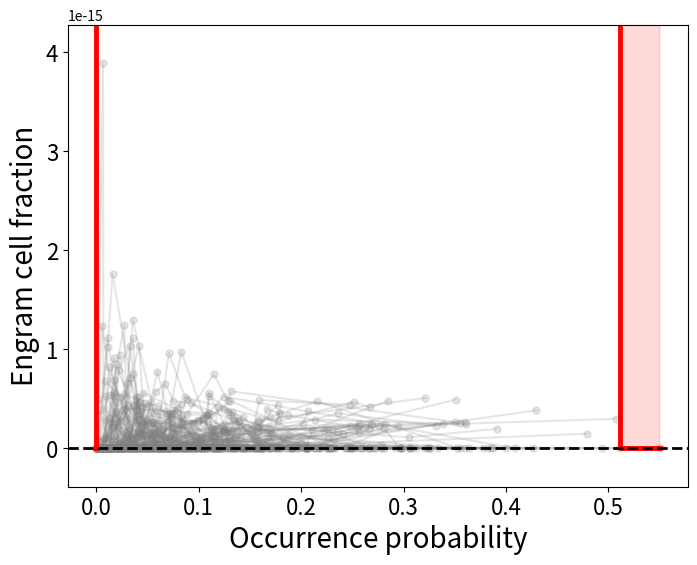

Python code for this plot: (Note: this script raises an exception after producing the figure.)
# Solve the optimization problem with several sets of (alpha, W, M)
# For Figure 2, alpha=0.5, W = 0.1, M = 10
import numpy as np
import matplotlib.pyplot as plt
from scipy.optimize import minimize
from scipy.optimize import root_scalar
from scipy.stats import norm as normal_dist
from mpl_toolkits.mplot3d import Axes3D
import random

# Mutual information of context
def I_context(alpha, fraction, p):
    M = len(fraction)
    H = 0
    coef1 = np.zeros(M)
    coef2 = np.zeros(M)
    for s in range(M):
        coef1[s] = (1+alpha) * p[s] / (1+alpha*fraction[s])
        coef2[s] = p[s] / (1+alpha*fraction[s])
    for s in range(M):
        tmp = 0
        for r in range(M):
            tmp += coef2[r]
        tmp -= coef2[s]
        H += fraction[s] * (coef1[s] + tmp) * np.log(coef1[s] + tmp)
    H += (1-np.sum(fraction)) * (np.sum(coef2)) * np.log(np.sum(coef2))
    I = 0
    for s in range(M):
        I += fraction[s] * coef1[s] * np.log(coef1[s] / p[s]) + (1-fraction[s]) * coef2[s] * np.log(coef2[s] / p[s])
    return I - H

# Mutual information of space
def I_space(alpha, fraction, p):
    M = len(fraction)
    I = 0
    for s in range(M):
        I -= fraction[s] * (1+alpha) * p[s] / (1 + alpha * fraction[s]) * np.log(1+alpha)
    return I

# Total information
def tilde_I(alpha, W, fraction, p):
    return W * I_space(alpha, fraction, p) +  I_context(alpha, fraction, p)

# Solve the optimization problem with given parameters
def optimize_fraction(alpha, W, p):
    N = len(p)

    if N == 1:
        return np.array([0.0])

    fraction0 = np.ones(N-1) / (N-1)

    bounds = [(0.0, 1.0) for _ in range(N-1)]

    # constraint: sum of f must be less than 1
    constraints = {
        'type': 'ineq',
        'fun': lambda b: 1.0 - np.sum(b)
    }

    result = minimize(
        lambda b: -tilde_I(alpha, W, np.concatenate(([0.0], b)), p),
        fraction0,
        method="SLSQP",
        bounds=bounds,
        constraints=constraints,
        options={"ftol": 1e-12, "maxiter": 1000}
    )

    if not result.success:
        print("Warning: optimization did not converge")

    fraction_opt = np.concatenate(([0.0], result.x))
    print(result)
    print("p:", p)

    return fraction_opt

# Estimation of the mean value of given data with trancated normal distribution in [0,1]
def truncated_normal_mle(data, bounds=(0.0, 1.0)):
    a, b = bounds
    
    def neg_log_likelihood(params):
        mu, sigma = params
        if sigma <= 0:
            return 1e10
        
        alpha = (a - mu) / sigma
        fraction_std = (b - mu) / sigma
        
        Z = normal_dist.cdf(fraction_std) - normal_dist.cdf(alpha)
        
        if Z <= 0 or np.isnan(Z):
            return 1e10
        
        log_pdf = normal_dist.logpdf(data, mu, sigma)
        nll = -np.sum(log_pdf) + len(data) * np.log(Z)
        
        return nll
    
    if len(data) == 0:
        return 0.5, 0.2
    
    if len(data) == 1:
        return float(data[0]), 1e-6
    
    mu_init = np.mean(data)
    sigma_init = np.std(data)
    
    if sigma_init < 1e-6:
        sigma_init = 0.1
    
    mu_init = np.clip(mu_init, a + 1e-6, b - 1e-6)
    
    best_result = None
    best_nll = float('inf')
    
    init_patterns = [
        [mu_init, sigma_init],
        [0.5, 0.2],
        [(a + b) / 2, (b - a) / 4],
    ]
    
    for init_params in init_patterns:
        try:
            result = minimize(
                neg_log_likelihood,
                init_params,
                method="L-BFGS-B",
                bounds=[(a + 1e-6, b - 1e-6), (1e-6, b - a)]
            )
            
            if result.fun < best_nll:
                best_nll = result.fun
                best_result = result
        except:
            continue
    
    if best_result is not None and best_result.success:
        mu, sigma = best_result.x
        return mu, sigma
    else:
        mu_fallback = np.mean(data)
        sigma_fallback = np.std(data)
        if sigma_fallback < 1e-6:
            sigma_fallback = 0.1
        return mu_fallback, sigma_fallback

# Estimation of the confidense interval of given data with trancated normal distribution in [0,1]
def truncated_normal_confidence_interval(mu, sigma, bounds=(0.0, 1.0), confidence=0.95):
    a, b = bounds
    
    if sigma < 1e-6:
        epsilon = max(1e-6, abs(mu) * 1e-6)
        return np.clip(mu - epsilon, a, b), np.clip(mu + epsilon, a, b)
    
    alpha = (a - mu) / sigma
    fraction_std = (b - mu) / sigma
    
    Z = normal_dist.cdf(fraction_std) - normal_dist.cdf(alpha)
    
    if Z <= 0:
        return a, b
    
    p_lower = (1 - confidence) / 2
    p_upper = 1 - p_lower
    

    cdf_lower = normal_dist.cdf(alpha) + p_lower * Z
    cdf_upper = normal_dist.cdf(alpha) + p_upper * Z
    
    z_lower = normal_dist.ppf(cdf_lower)
    z_upper = normal_dist.ppf(cdf_upper)
    
    lower = mu + sigma * z_lower
    upper = mu + sigma * z_upper
    
    lower = np.clip(lower, a, b)
    upper = np.clip(upper, a, b)
    
    if lower > upper:
        lower, upper = upper, lower
    
    mu_clipped = np.clip(mu, a, b)
    lower = min(lower, mu_clipped)
    upper = max(upper, mu_clipped)
    
    return lower, upper

# Getting interpolated curve from given data points
def linear_interpolate_curve(x_points, y_points, num_points=100):
    if len(y_points.shape) == 1:
        y_points = y_points.reshape(1, -1)
        squeeze_output = True
    else:
        squeeze_output = False
    
    num_curves = y_points.shape[0]
    
    t = np.linspace(0, 1, len(x_points))
    t_interp = np.linspace(0, 1, num_points)
    
    x_interp = np.interp(t_interp, t, x_points)
    
    y_interp = np.zeros((num_curves, num_points))
    for i in range(num_curves):
        y_interp[i, :] = np.interp(t_interp, t, y_points[i, :])
    
    if squeeze_output:
        y_interp = y_interp[0, :]
    
    return x_interp, y_interp

# Parameters (for figure 2, alpha = 0.5, W = 0.1, M = 10)
# Number of contexts
M_list = [10]
# Parameters
alpha_list = [0.1, 0.5, 0.9]
W_list = [0.1, 0.01]
# Number of trials
num_trials = 100
rng = np.random.default_rng(0)


for alpha in alpha_list:
    for W in W_list:
        for M in M_list:
            p_list = []
            fraction_list = []
            for _ in range(num_trials):
                p = rng.dirichlet(np.ones(M))
                p = np.sort(p)

                fraction = optimize_fraction(alpha, W, p)

                p_list.append(p)
                fraction_list.append(fraction)

            num_interp = 100
            
            p_ranges = [(g.min(), g.max()) for g in p_list]

            p_global_min = min([g_min for g_min, g_max in p_ranges])
            p_global_max = max([g_max for g_min, g_max in p_ranges])
            
            p_common = np.linspace(p_global_min, p_global_max, num_interp)
            
            fraction_mean = np.zeros(num_interp)
            fraction_std = np.zeros(num_interp)
            fraction_lower = np.zeros(num_interp)
            fraction_upper = np.zeros(num_interp)
            
            for i, g_eval in enumerate(p_common):
                fraction_values = []
                for p, fraction in zip(p_list, fraction_list):
                    if p.min() <= g_eval <= p.max():
                        fraction_val = np.interp(g_eval, p, fraction)
                        fraction_values.append(fraction_val)
                
                if len(fraction_values) > 0:
                    mu_mle, sigma_mle = truncated_normal_mle(np.array(fraction_values), bounds=(0.0, 1.0))
                    fraction_mean[i] = mu_mle
                    fraction_std[i] = sigma_mle
                    
                    lower, upper = truncated_normal_confidence_interval(
                        mu_mle, sigma_mle, bounds=(0.0, 1.0), confidence=0.95
                    )
                    fraction_lower[i] = np.clip(lower, 0.0, 1.0)
                    fraction_upper[i] = np.clip(upper, 0.0, 1.0)
                else:
                    fraction_mean[i] = np.nan
                    fraction_std[i] = np.nan
                    fraction_lower[i] = np.nan
                    fraction_upper[i] = np.nan
            
            valid_idx = ~np.isnan(fraction_mean)
            
            all_fraction_values = []
            for fraction in fraction_list:
                all_fraction_values.extend(fraction.tolist() if hasattr(fraction, 'tolist') else fraction)
            
            if len(all_fraction_values) > 0:
                fraction_min = float(np.min(all_fraction_values))
                fraction_max = float(np.max(all_fraction_values))
                fraction_margin = (fraction_max - fraction_min) * 0.1
                y_min = max(-fraction_margin, fraction_min - fraction_margin)
                y_max = min(1.0, fraction_max + fraction_margin)
            else:
                y_min = -fraction_margin
                y_max = 1.0

            # Plotting
            plt.figure(figsize=(8, 6))
            
            for p, fraction in zip(p_list, fraction_list):
                plt.plot(p, fraction, marker='o', alpha=0.2, color='gray', linewidth=1.5, markersize=5)
            
            if np.any(valid_idx):
                plt.fill_between(p_common[valid_idx], 
                                np.clip(fraction_lower[valid_idx], 0.0, 1.0),
                                np.clip(fraction_upper[valid_idx], 0.0, 1.0),
                                alpha=0.15, color='red', label='95% Confidence Interval (Truncated Normal MLE)')
            
            if np.any(valid_idx):
                plt.plot(p_common[valid_idx], fraction_mean[valid_idx], 'red', linewidth=3.5, label='Mean (MLE)')
            
            plt.axhline(y=0, color='k', linestyle='--', linewidth=2.0, alpha=1.0)
            plt.axhline(y=1, color='k', linestyle='--', linewidth=0.5, alpha=0.5)
            
            plt.xlabel("Occurrence probability", fontsize=20)
            plt.ylabel("Engram cell fraction", fontsize=20)
            plt.ylim(y_min, y_max)
            plt.tick_params(labelsize=16)
            # plt.grid(True, alpha=0.3)
            # plt.legend(fontsize=13)
            plt.savefig(f"./figure/fraction_p_alpha{alpha}_M{M}_W{W}.pdf", dpi=150, bbox_inches='tight')
            plt.close()
